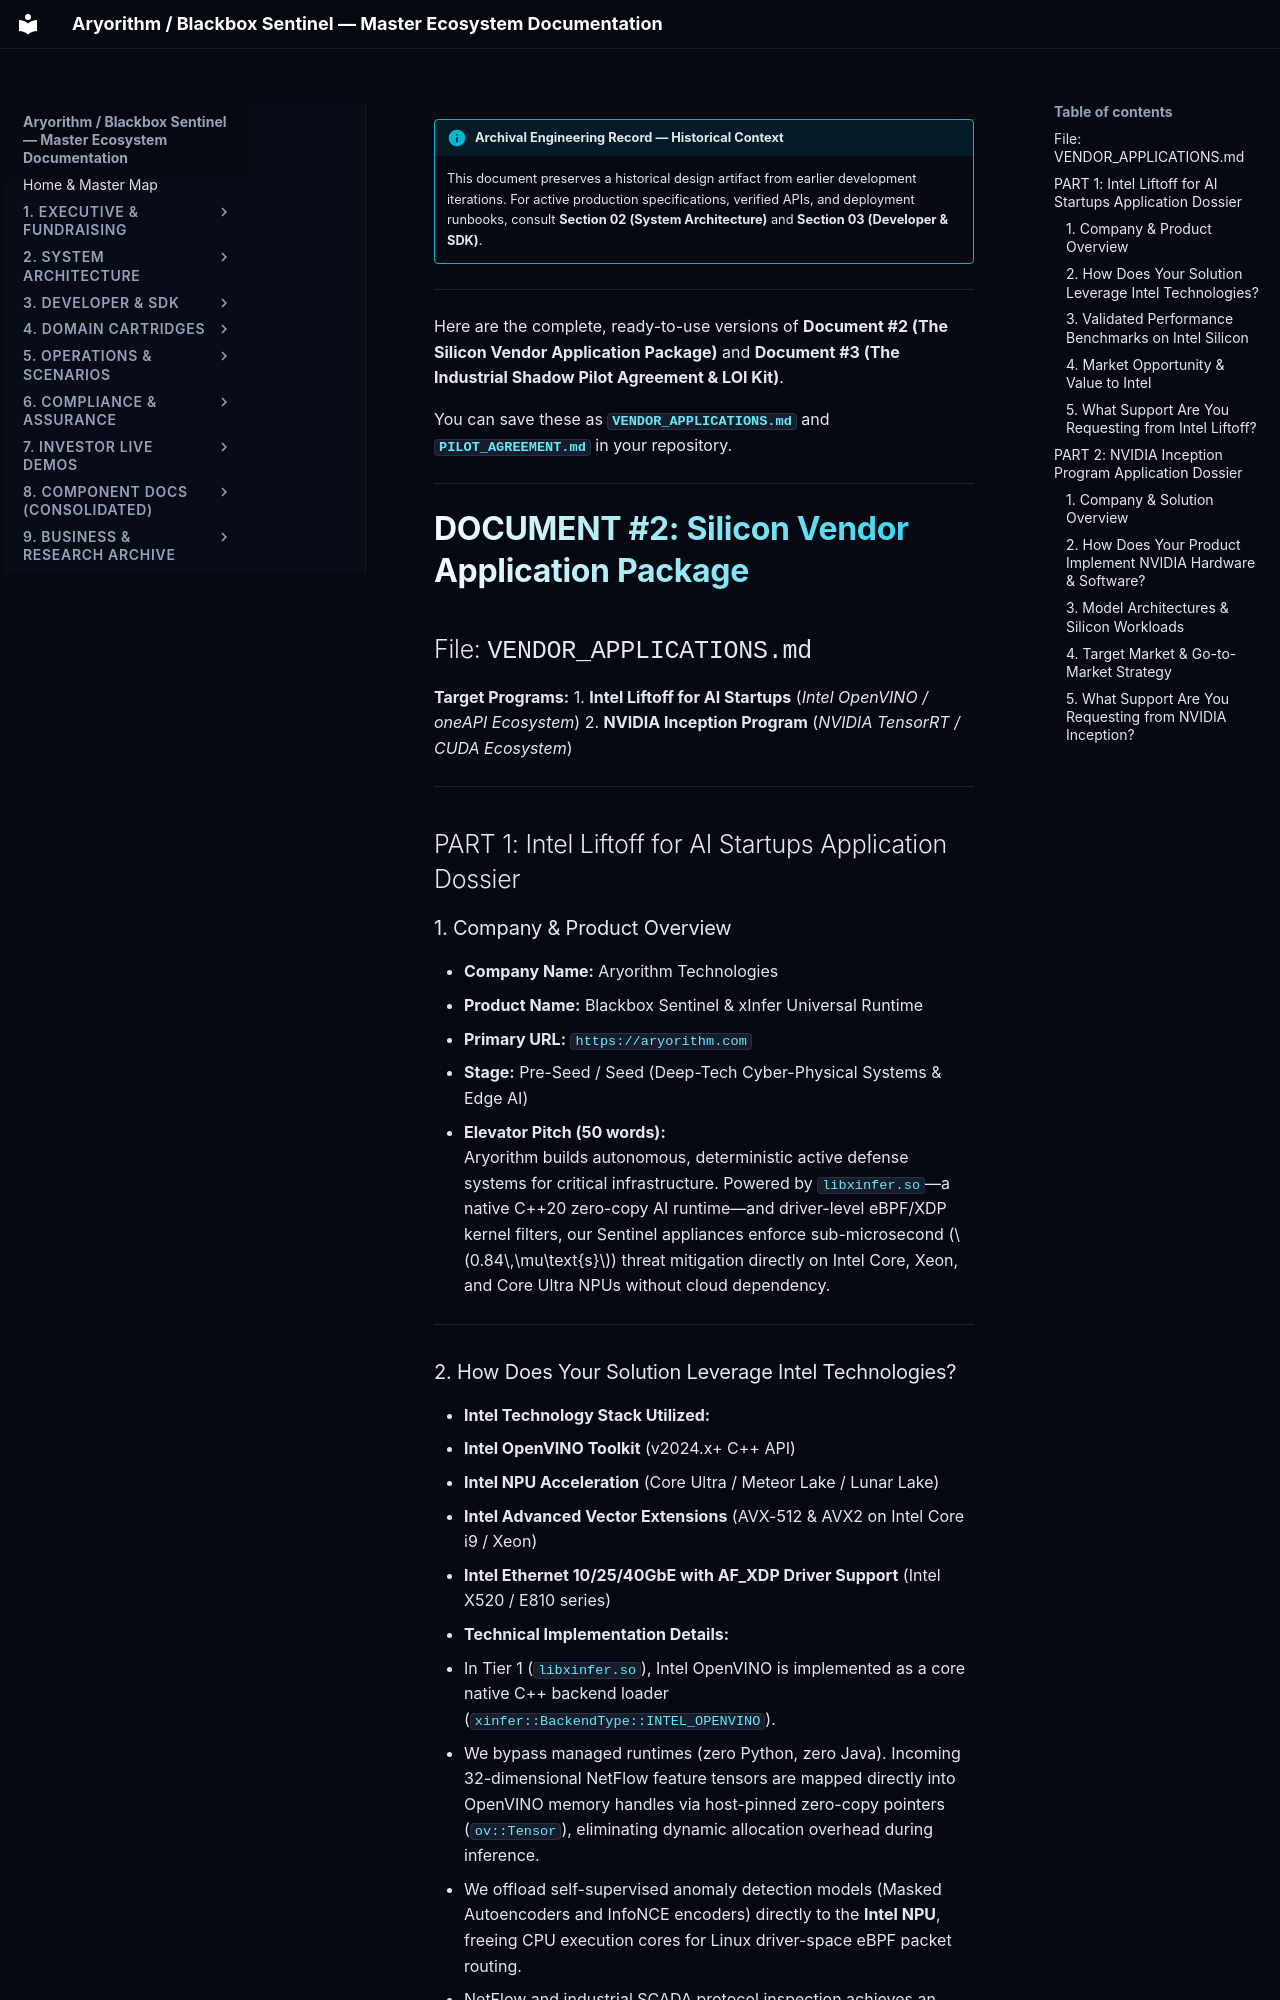

repository: kamisaberi/sentinel-docs · page: 09-archive-business-and-research/startup_kits/document_#2_(the_silicon_vendor_application_package)_and_document_#3_(the_industrial_shadow_pilot_agreement_&_LOI_kit)/index.html · generator: mkdocs

!!! info "Archival Engineering Record — Historical Context"
    This document preserves a historical design artifact from earlier development iterations. For active production specifications, verified APIs, and deployment runbooks, consult **Section 02 (System Architecture)** and **Section 03 (Developer & SDK)**.

---

Here are the complete, ready-to-use versions of **Document #2 (The Silicon Vendor Application Package)** and **Document #3 (The Industrial Shadow Pilot Agreement & LOI Kit)**.

You can save these as **`VENDOR_APPLICATIONS.md`** and **`PILOT_AGREEMENT.md`** in your repository.

***

# DOCUMENT #2: Silicon Vendor Application Package
## File: `VENDOR_APPLICATIONS.md`
**Target Programs:** 
1. **Intel Liftoff for AI Startups** (*Intel OpenVINO / oneAPI Ecosystem*)
2. **NVIDIA Inception Program** (*NVIDIA TensorRT / CUDA Ecosystem*)

---

## PART 1: Intel Liftoff for AI Startups Application Dossier

### 1. Company & Product Overview
* **Company Name:** Aryorithm Technologies
* **Product Name:** Blackbox Sentinel & xInfer Universal Runtime
* **Primary URL:** `https://aryorithm.com`
* **Stage:** Pre-Seed / Seed (Deep-Tech Cyber-Physical Systems & Edge AI)
* **Elevator Pitch (50 words):**  
  Aryorithm builds autonomous, deterministic active defense systems for critical infrastructure. Powered by `libxinfer.so`—a native C++20 zero-copy AI runtime—and driver-level eBPF/XDP kernel filters, our Sentinel appliances enforce sub-microsecond ($0.84\,\mu\text{s}$) threat mitigation directly on Intel Core, Xeon, and Core Ultra NPUs without cloud dependency.

---

### 2. How Does Your Solution Leverage Intel Technologies?
* **Intel Technology Stack Utilized:**
  * **Intel OpenVINO Toolkit** (v2024.x+ C++ API)
  * **Intel NPU Acceleration** (Core Ultra / Meteor Lake / Lunar Lake)
  * **Intel Advanced Vector Extensions** (AVX-512 & AVX2 on Intel Core i9 / Xeon)
  * **Intel Ethernet 10/25/40GbE with AF_XDP Driver Support** (Intel X520 / E810 series)

* **Technical Implementation Details:**
  * In Tier 1 (`libxinfer.so`), Intel OpenVINO is implemented as a core native C++ backend loader (`xinfer::BackendType::INTEL_OPENVINO`).
  * We bypass managed runtimes (zero Python, zero Java). Incoming 32-dimensional NetFlow feature tensors are mapped directly into OpenVINO memory handles via host-pinned zero-copy pointers (`ov::Tensor`), eliminating dynamic allocation overhead during inference.
  * We offload self-supervised anomaly detection models (Masked Autoencoders and InfoNCE encoders) directly to the **Intel NPU**, freeing CPU execution cores for Linux driver-space eBPF packet routing.
  * NetFlow and industrial SCADA protocol inspection achieves an inference latency of **$11.8\,\mu\text{s}$ on Intel NPU/CPU**, enabling total end-to-end wire-to-kernel drop mitigation in **$0.84\,\mu\text{s}$** via `XDP_DROP`.

---
